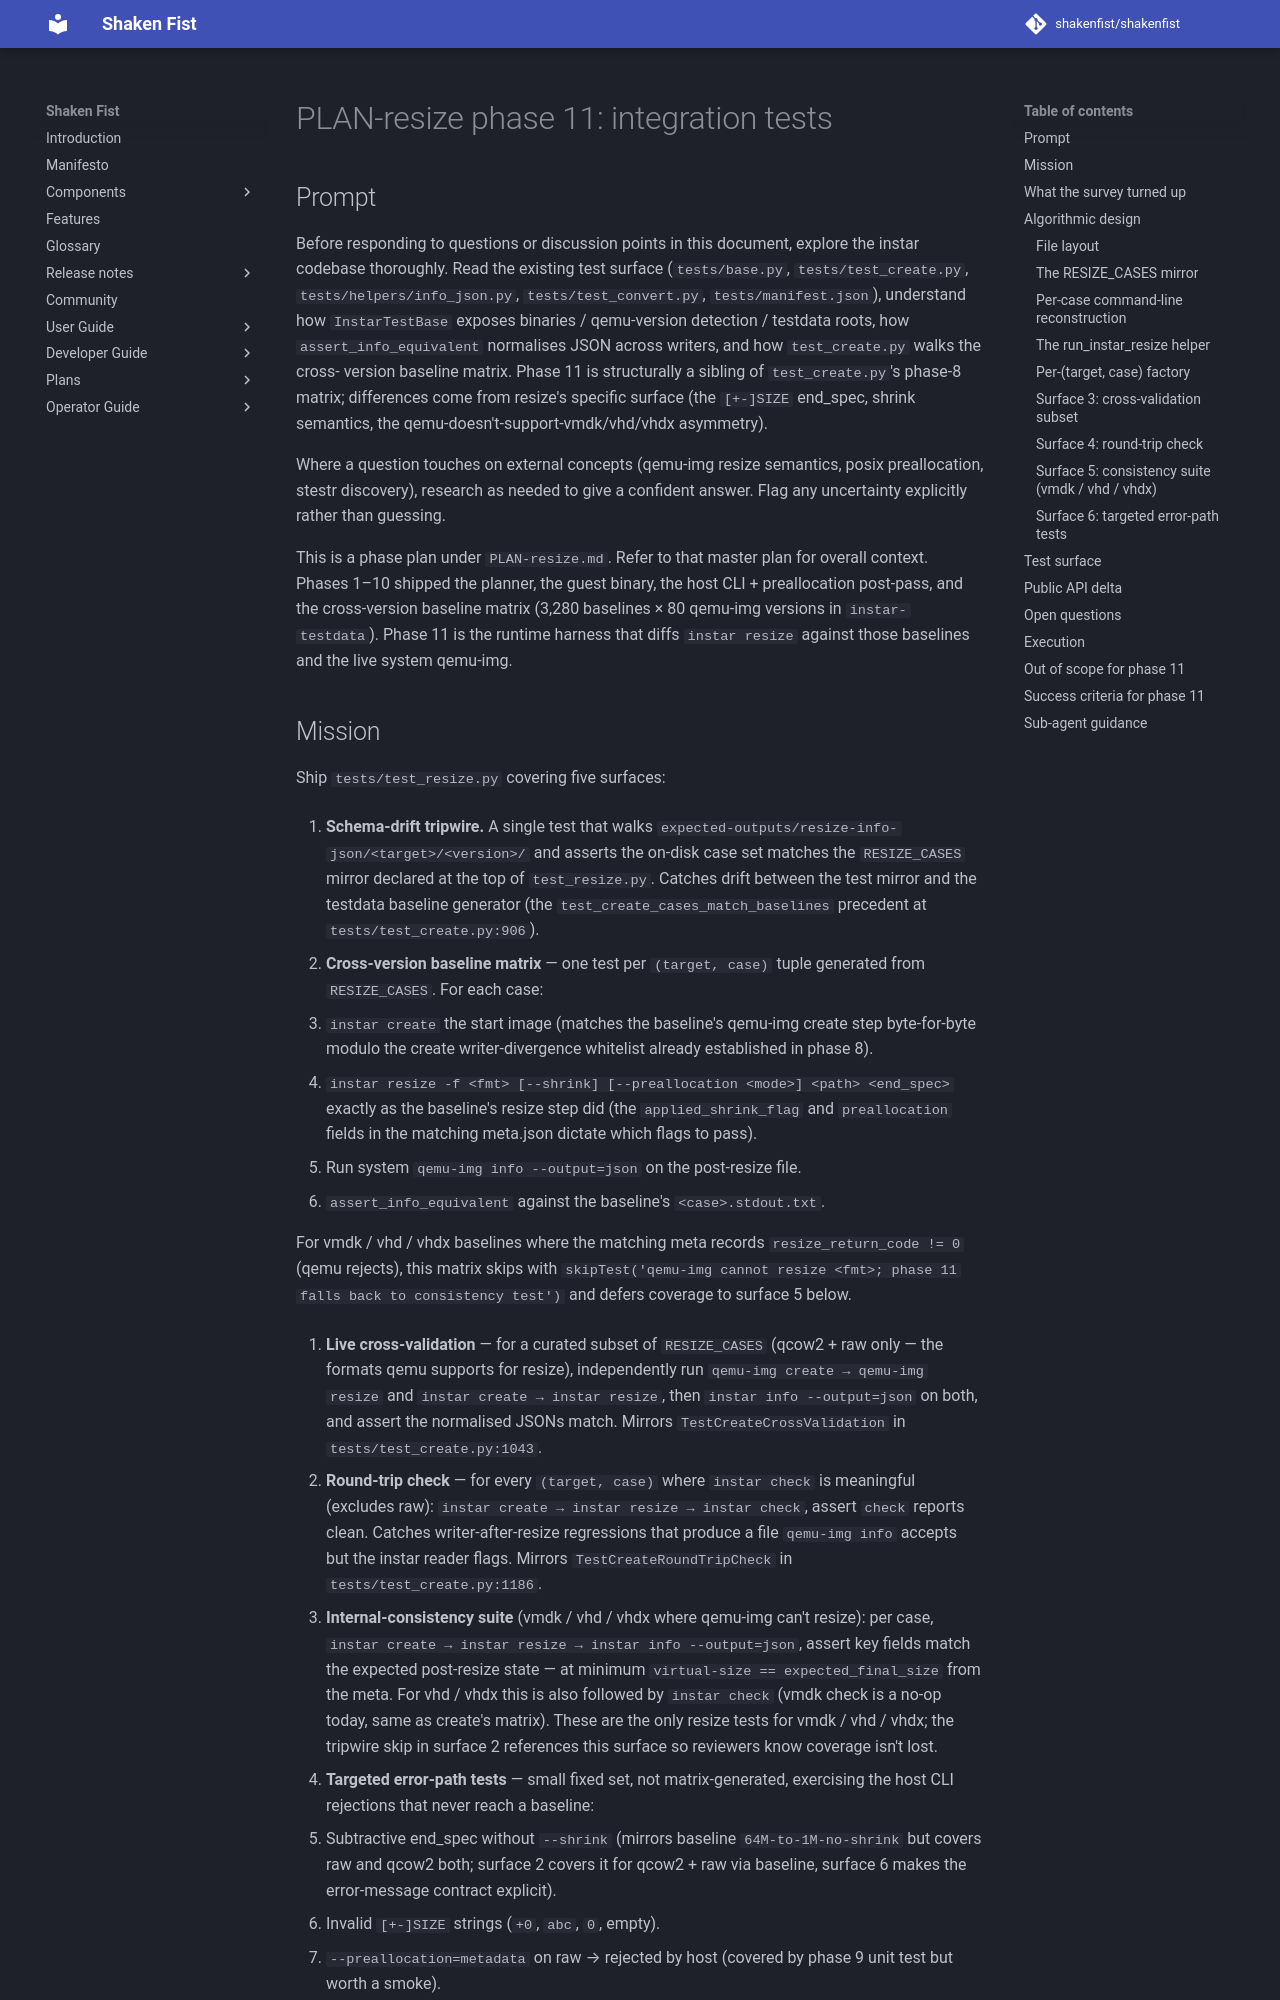

repository: shakenfist/shakenfist · page: components/instar/plans/PLAN-resize-phase-11-integration-tests/index.html · generator: mkdocs

# PLAN-resize phase 11: integration tests

## Prompt

Before responding to questions or discussion points in this
document, explore the instar codebase thoroughly. Read the
existing test surface (`tests/base.py`, `tests/test_create.py`,
`tests/helpers/info_json.py`, `tests/test_convert.py`,
`tests/manifest.json`), understand how
`InstarTestBase` exposes binaries / qemu-version detection /
testdata roots, how `assert_info_equivalent` normalises JSON
across writers, and how `test_create.py` walks the cross-
version baseline matrix. Phase 11 is structurally a sibling
of `test_create.py`'s phase-8 matrix; differences come from
resize's specific surface (the `[+-]SIZE` end_spec, shrink
semantics, the qemu-doesn't-support-vmdk/vhd/vhdx asymmetry).

Where a question touches on external concepts (qemu-img
resize semantics, posix preallocation, stestr discovery),
research as needed to give a confident answer. Flag any
uncertainty explicitly rather than guessing.

This is a phase plan under `PLAN-resize.md`. Refer to that
master plan for overall context. Phases 1–10 shipped the
planner, the guest binary, the host CLI + preallocation
post-pass, and the cross-version baseline matrix (3,280
baselines × 80 qemu-img versions in `instar-testdata`).
Phase 11 is the runtime harness that diffs `instar resize`
against those baselines and the live system qemu-img.
